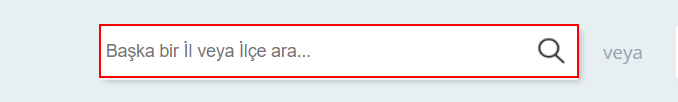
Workflow: Main

Step 1: type "[CityName + "[k(enter)]"]" into the text box 'txtsearch' in window 'Ankara için anlık hava durumu, saatlik ve 5 günlük hava tahmini | Meteoroloji Genel Müdürlüğü' (chrome.exe)

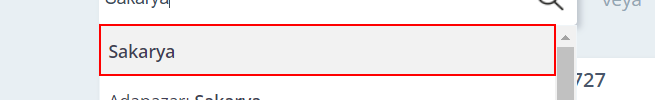
Step 2: click on the list item

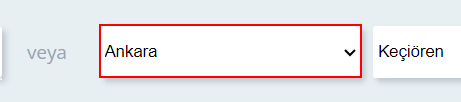
Step 3: get-text from 'SELECT  cmbIl' in window '*için anlık hava durumu, saatlik ve 5 günlük hava tahmini | Meteoroloji Genel Müdürlüğü' (chrome.exe)
